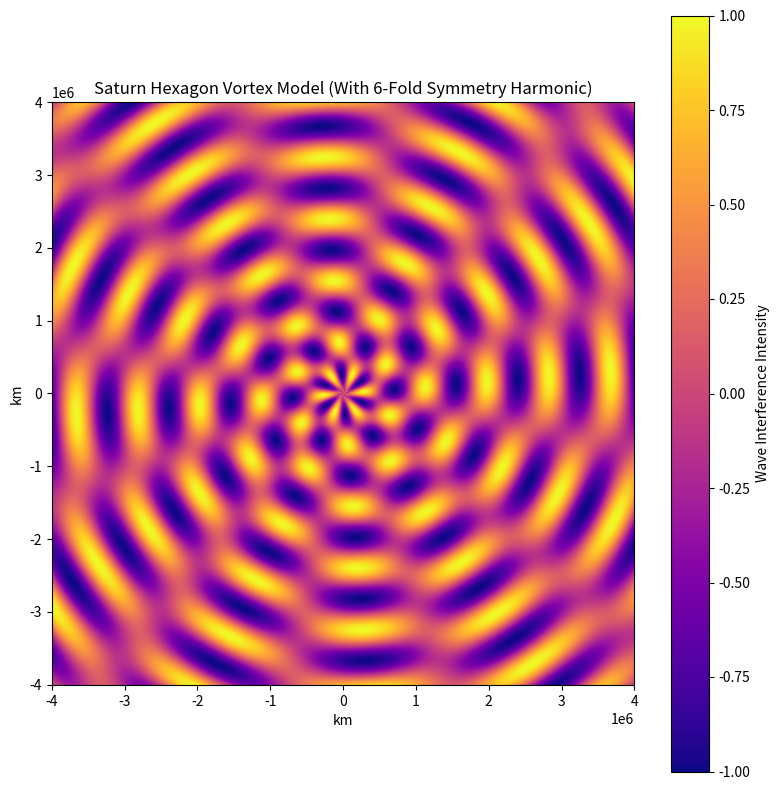

Source code (Python):
import numpy as np
import matplotlib.pyplot as plt

# Define grid
grid_size = 1000
x = np.linspace(-4e6, 4e6, grid_size)
y = np.linspace(-4e6, 4e6, grid_size)
X, Y = np.meshgrid(x, y)
R = np.sqrt(X**2 + Y**2)
theta = np.arctan2(Y, X)

# Moons: [name, semi-major axis (km), weight (arbitrary)]
moons = [
    ("Mimas", 185539, 0.6),
    ("Enceladus", 237948, 0.8),
    ("Tethys", 294619, 0.7),
    ("Dione", 377396, 0.9),
    ("Rhea", 527108, 1.0),
    ("Titan", 1221870, 1.2)
]

# Parameters
wavelength_scale = 0.85e6
time = 0  # can evolve later

# Total wave field
wave_field = np.zeros_like(R)

for name, radius, weight in moons:
    # radial wave component
    k = 2 * np.pi / wavelength_scale
    phase = (radius / 1e6) + time * 1e-5  # orbital modulation
    radial_component = np.sin(k * R - phase)

    # angular 6-fold symmetry component (hexagonal harmonics)
    angular_modulation = np.cos(6 * theta + phase)

    # combine
    moon_wave = weight * radial_component * angular_modulation
    wave_field += moon_wave

# Normalize
wave_field /= np.max(np.abs(wave_field))

# Plotting
plt.figure(figsize=(8, 8))
plt.imshow(wave_field, cmap="plasma", extent=[-4e6, 4e6, -4e6, 4e6])
plt.title("Saturn Hexagon Vortex Model (With 6-Fold Symmetry Harmonic)")
plt.xlabel("km")
plt.ylabel("km")
plt.colorbar(label="Wave Interference Intensity")
plt.tight_layout()
plt.savefig("saturn_equation_updated.png", dpi=300)
